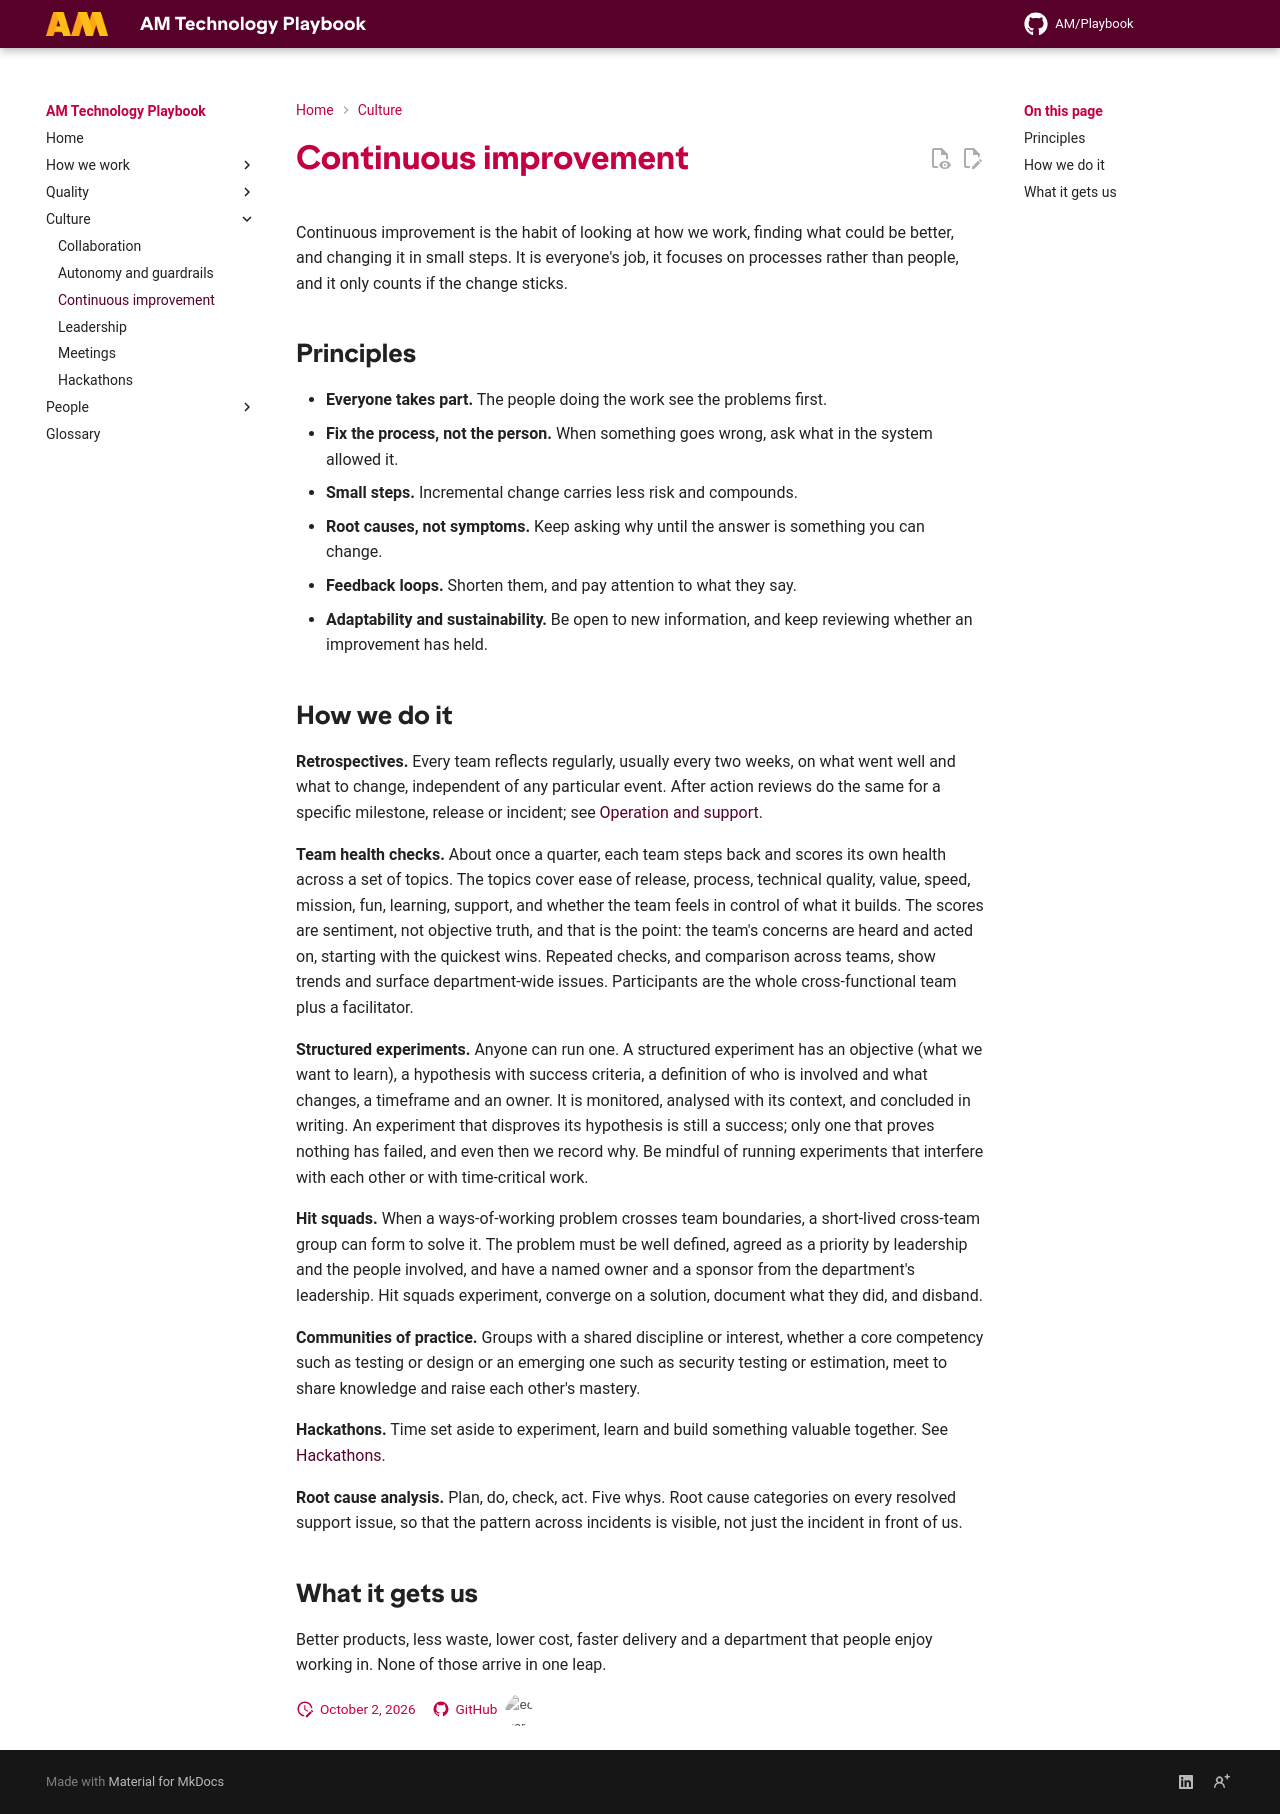

repository: amdigital-co-uk/docs-playbook · page: Culture/Continuous-Improvement/index.html · generator: mkdocs

---
title: Continuous improvement
authors:
  - Amy Gray
  - Karen Farrell
  - Sam Bayliss
  - Ed Earle
reviewed: 2026-10-02
next-review: 2027-04-01
---

Continuous improvement is the habit of looking at how we work, finding what could be better, and changing it in small steps. It is everyone's job, it focuses on processes rather than people, and it only counts if the change sticks.

## Principles

- **Everyone takes part.** The people doing the work see the problems first.
- **Fix the process, not the person.** When something goes wrong, ask what in the system allowed it.
- **Small steps.** Incremental change carries less risk and compounds.
- **Root causes, not symptoms.** Keep asking why until the answer is something you can change.
- **Feedback loops.** Shorten them, and pay attention to what they say.
- **Adaptability and sustainability.** Be open to new information, and keep reviewing whether an improvement has held.

## How we do it

**Retrospectives.** Every team reflects regularly, usually every two weeks, on what went well and what to change, independent of any particular event. After action reviews do the same for a specific milestone, release or incident; see [Operation and support](../How-we-work/Operation-and-Support.md).

**Team health checks.** About once a quarter, each team steps back and scores its own health across a set of topics. The topics cover ease of release, process, technical quality, value, speed, mission, fun, learning, support, and whether the team feels in control of what it builds. The scores are sentiment, not objective truth, and that is the point: the team's concerns are heard and acted on, starting with the quickest wins. Repeated checks, and comparison across teams, show trends and surface department-wide issues. Participants are the whole cross-functional team plus a facilitator.

**Structured experiments.** Anyone can run one. A structured experiment has an objective (what we want to learn), a hypothesis with success criteria, a definition of who is involved and what changes, a timeframe and an owner. It is monitored, analysed with its context, and concluded in writing. An experiment that disproves its hypothesis is still a success; only one that proves nothing has failed, and even then we record why. Be mindful of running experiments that interfere with each other or with time-critical work.

**Hit squads.** When a ways-of-working problem crosses team boundaries, a short-lived cross-team group can form to solve it. The problem must be well defined, agreed as a priority by leadership and the people involved, and have a named owner and a sponsor from the department's leadership. Hit squads experiment, converge on a solution, document what they did, and disband.

**Communities of practice.** Groups with a shared discipline or interest, whether a core competency such as testing or design or an emerging one such as security testing or estimation, meet to share knowledge and raise each other's mastery.

**Hackathons.** Time set aside to experiment, learn and build something valuable together. See [Hackathons](Hackathons.md).

**Root cause analysis.** Plan, do, check, act. Five whys. Root cause categories on every resolved support issue, so that the pattern across incidents is visible, not just the incident in front of us.

## What it gets us

Better products, less waste, lower cost, faster delivery and a department that people enjoy working in. None of those arrive in one leap.
